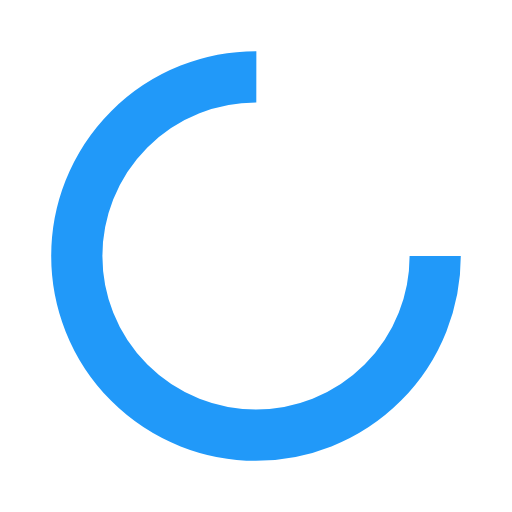
t = 0.00 s
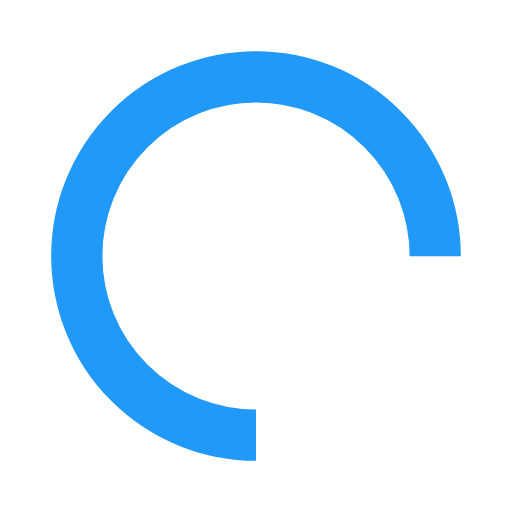
t = 0.25 s
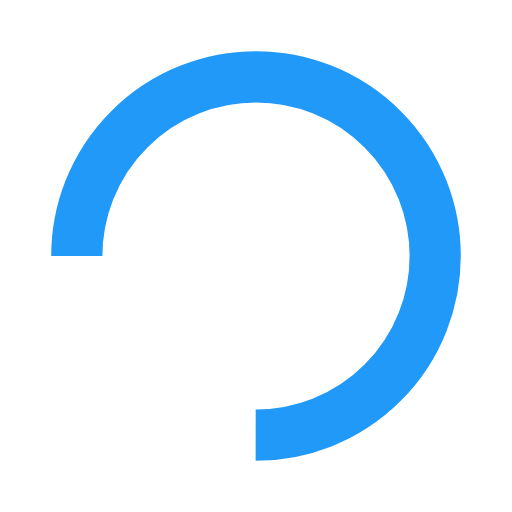
t = 0.50 s
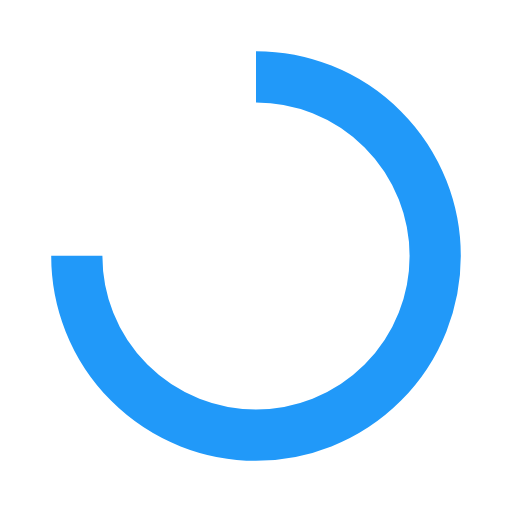
t = 0.75 s

The animated SVG that drew these frames (rendered in a browser with its animation timeline set to each time). Animation: 1 SMIL element (animateTransform=1); one cycle of 1.00 s, repeats indefinitely.

<?xml version="1.0" encoding="utf-8"?>
<svg xmlns="http://www.w3.org/2000/svg" xmlns:xlink="http://www.w3.org/1999/xlink" style="margin: auto; background: none; display: block; shape-rendering: auto;" width="64px" height="64px" viewBox="0 0 100 100" preserveAspectRatio="xMidYMid">
<circle cx="50" cy="50" fill="none" stroke="#2199f9" stroke-width="10" r="35" stroke-dasharray="164.93361431346415 56.97787143782138">
  <animateTransform attributeName="transform" type="rotate" repeatCount="indefinite" dur="1s" values="0 50 50;360 50 50" keyTimes="0;1"></animateTransform>
</circle>
<!-- [ldio] generated by https://loading.io/ --></svg>